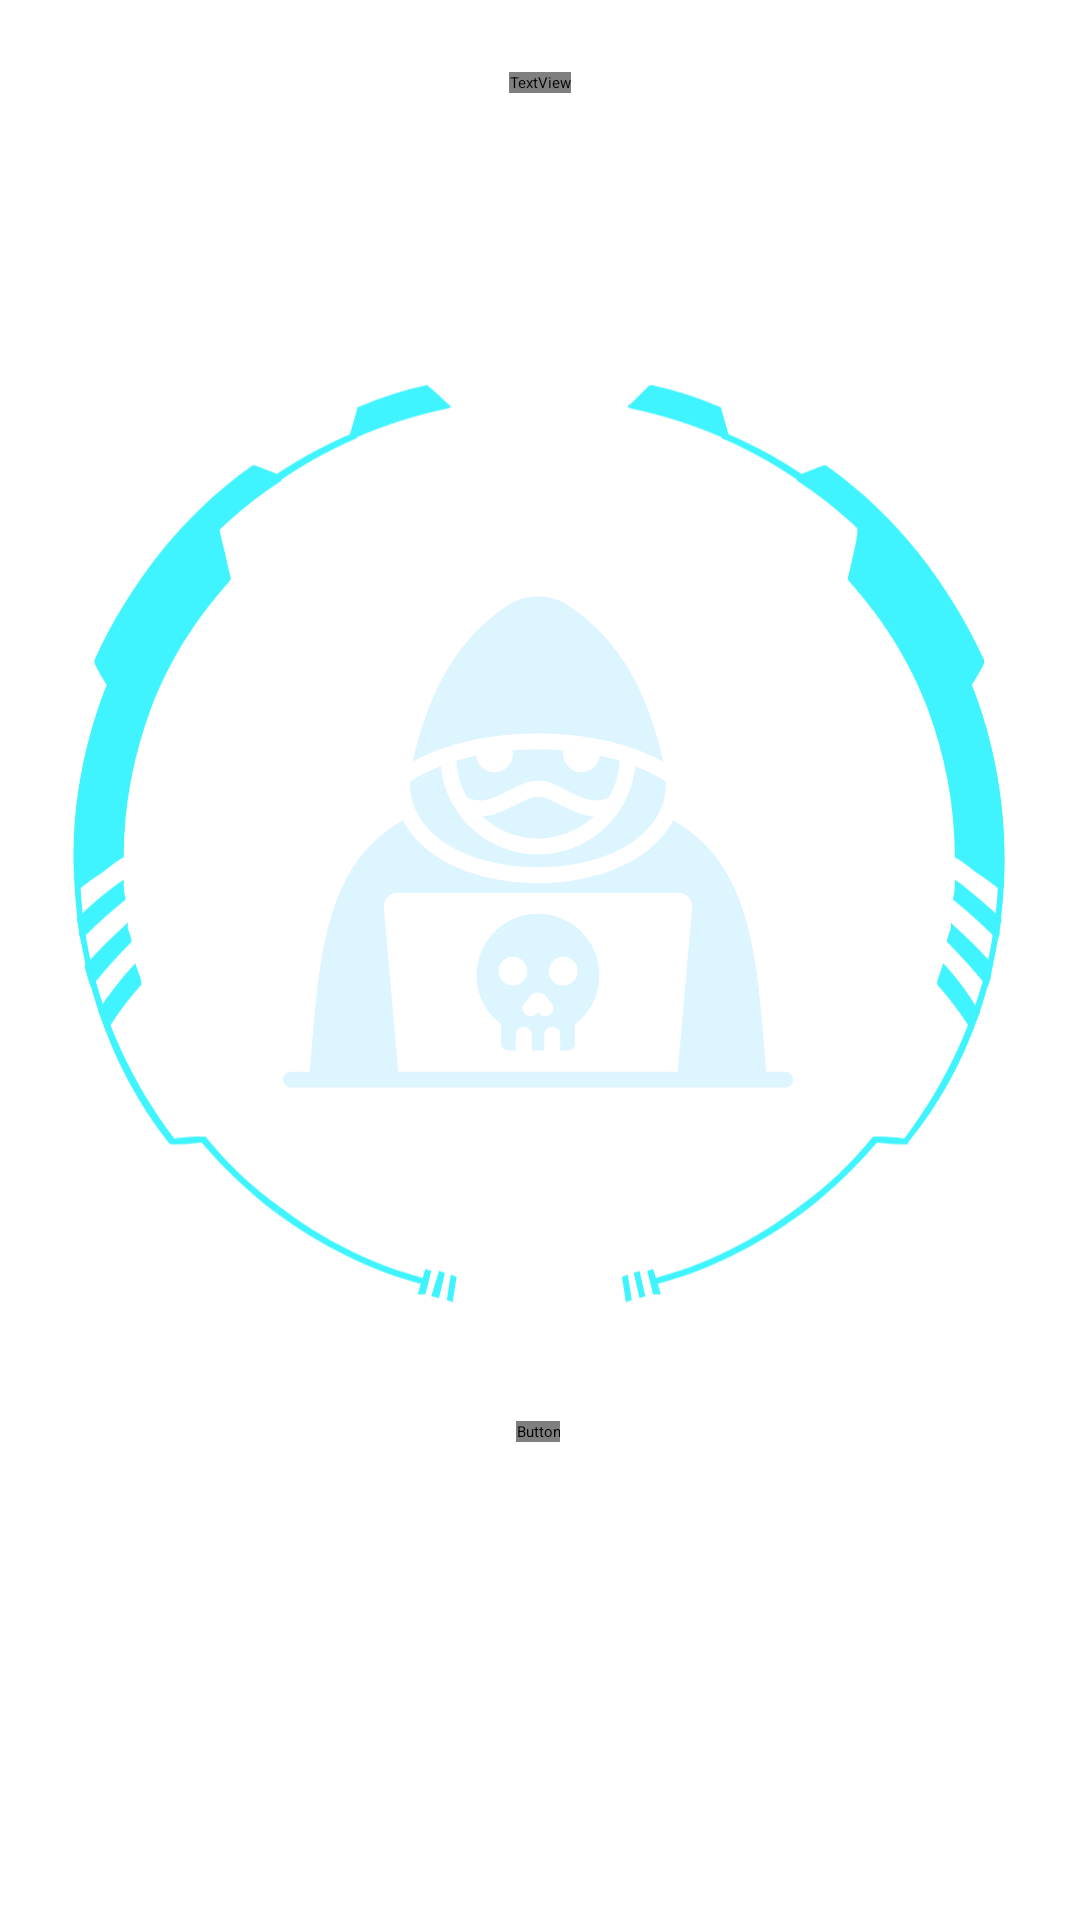

This screen was rendered from an Android layout file. Write that file and the resources it references.
<!-- AndroidManifest.xml: application theme ShadowWisper -->
<!-- res/layout/fragment_ordercompletion.xml -->
<?xml version="1.0" encoding="utf-8"?>
<androidx.constraintlayout.widget.ConstraintLayout
    xmlns:android="http://schemas.android.com/apk/res/android"
    xmlns:app="http://schemas.android.com/apk/res-auto"
    xmlns:tools="http://schemas.android.com/tools"
    android:layout_width="match_parent"
    android:layout_height="match_parent"
    tools:context="com.example.shadowwisper.ui.theme.ui.OrdercompletionFragment">

    
    <TextView
        android:id="@+id/welcomeText"
        android:layout_width="wrap_content"
        android:layout_height="wrap_content"
        android:layout_marginTop="24dp"
        android:fontFamily="@font/rajdhani_semibold"
        android:text="Glückwunsch Runner"
        android:textColor="@color/colorOnCustomColor1"
        android:textSize="24sp"
        app:layout_constraintEnd_toEndOf="parent"
        app:layout_constraintStart_toStartOf="parent"
        app:layout_constraintTop_toTopOf="parent" />

    
    <ImageView
        android:id="@+id/LogoRahmen"
        android:layout_width="314dp"
        android:layout_height="314dp"
        android:layout_marginTop="100dp"
        android:src="@drawable/rahmenlogo"
        app:layout_constraintBottom_toTopOf="@+id/loginButton"
        app:layout_constraintEnd_toEndOf="parent"
        app:layout_constraintHorizontal_bias="0.494"
        app:layout_constraintStart_toStartOf="parent"
        app:layout_constraintTop_toBottomOf="@+id/welcomeText"
        app:layout_constraintVertical_bias="0.513" />

    
    <ImageView
        android:id="@+id/logo"
        android:layout_width="170dp"
        android:layout_height="170dp"
        android:alpha="0.5"
        android:src="@drawable/cyber_criminal"
        app:layout_constraintBottom_toBottomOf="@+id/LogoRahmen"
        app:layout_constraintEnd_toEndOf="@+id/LogoRahmen"
        app:layout_constraintHorizontal_bias="0.497"
        app:layout_constraintStart_toStartOf="@+id/LogoRahmen"
        app:layout_constraintTop_toTopOf="@id/LogoRahmen" />

    
    <Button
        android:id="@+id/loginButton"
        android:layout_width="wrap_content"
        android:layout_height="wrap_content"
        android:layout_marginTop="36dp"
        android:layout_marginBottom="167dp"
        android:fontFamily="@font/rajdhani_semibold"
        android:text="Zum Wallet"
        android:textAlignment="center"
        android:textColor="@color/colorOnCustomColor1"
        app:layout_constraintBottom_toBottomOf="parent"
        app:layout_constraintEnd_toEndOf="parent"
        app:layout_constraintHorizontal_bias="0.498"
        app:layout_constraintStart_toStartOf="parent"
        app:layout_constraintTop_toBottomOf="@id/LogoRahmen" />

</androidx.constraintlayout.widget.ConstraintLayout>
<!-- resources referenced by this layout -->
<resources>
  <color name="colorOnCustomColor1">#FFFFFF</color>
  <!-- drawable cyber_criminal: vector/xml drawable (drawable, 2876 chars, omitted) -->
  <!-- drawable rahmenlogo: vector/xml drawable (drawable, 14284 chars, omitted) -->
</resources>
